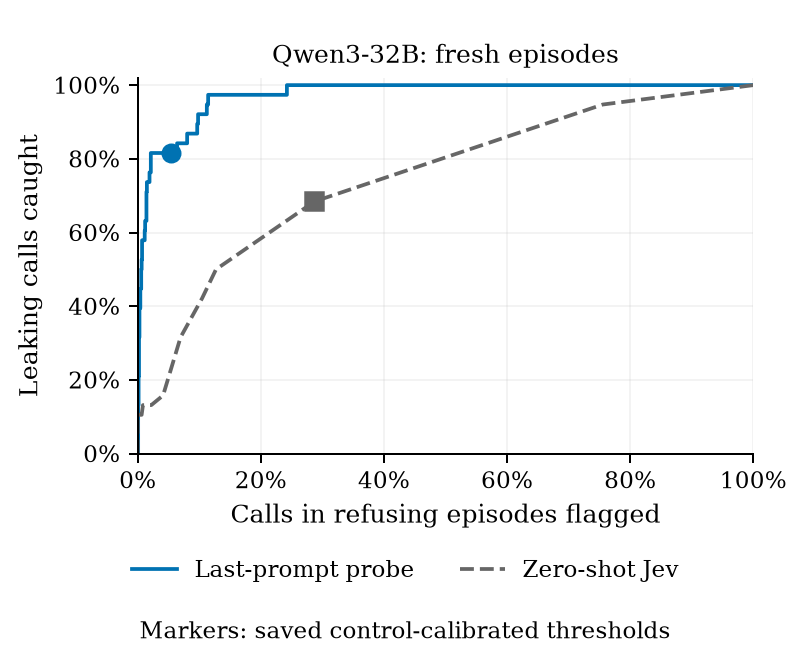

The file beside this chart, header and first rows:
panel, detector, threshold_offset, leaks_caught, refusing_alarm
Qwen: fresh episodes, Last-prompt probe, , 0.0, 0.0
Qwen: fresh episodes, Last-prompt probe, 2.771, 0.0, 0.0
Qwen: fresh episodes, Last-prompt probe, 2.726, 0.0, 0.0
Qwen: fresh episodes, Last-prompt probe, 2.599, 0.0, 0.0
Qwen: fresh episodes, Last-prompt probe, 2.539, 0.0, 0.0007107
Qwen: fresh episodes, Last-prompt probe, 2.514, 0.02632, 0.0007107
Qwen: fresh episodes, Last-prompt probe, 2.339, 0.05263, 0.0007107
Qwen: fresh episodes, Last-prompt probe, 2.27, 0.05263, 0.0007107
Qwen: fresh episodes, Last-prompt probe, 2.176, 0.07895, 0.0007107
Qwen: fresh episodes, Last-prompt probe, 2.103, 0.1053, 0.0007107
Qwen: fresh episodes, Last-prompt probe, 1.976, 0.1316, 0.0007107
Qwen: fresh episodes, Last-prompt probe, 1.947, 0.1316, 0.001421
Qwen: fresh episodes, Last-prompt probe, 1.827, 0.1579, 0.001421
Qwen: fresh episodes, Last-prompt probe, 1.746, 0.1842, 0.001421
Qwen: fresh episodes, Last-prompt probe, 1.709, 0.2105, 0.001421
Qwen: fresh episodes, Last-prompt probe, 1.679, 0.2105, 0.002132
Qwen: fresh episodes, Last-prompt probe, 1.674, 0.2368, 0.002132
Qwen: fresh episodes, Last-prompt probe, 1.673, 0.2632, 0.002132
Qwen: fresh episodes, Last-prompt probe, 1.653, 0.2895, 0.002132
Qwen: fresh episodes, Last-prompt probe, 1.634, 0.3158, 0.002132
Qwen: fresh episodes, Last-prompt probe, 1.633, 0.3158, 0.002843
Qwen: fresh episodes, Last-prompt probe, 1.526, 0.3421, 0.002843
Qwen: fresh episodes, Last-prompt probe, 1.503, 0.3684, 0.002843
Qwen: fresh episodes, Last-prompt probe, 1.489, 0.3947, 0.002843
Qwen: fresh episodes, Last-prompt probe, 1.391, 0.3947, 0.003554
Qwen: fresh episodes, Last-prompt probe, 1.374, 0.3947, 0.004264
Qwen: fresh episodes, Last-prompt probe, 1.359, 0.4211, 0.004264
Qwen: fresh episodes, Last-prompt probe, 1.345, 0.4474, 0.004264
Qwen: fresh episodes, Last-prompt probe, 1.298, 0.4474, 0.004975
Qwen: fresh episodes, Last-prompt probe, 1.233, 0.4474, 0.005686
Qwen: fresh episodes, Last-prompt probe, 1.208, 0.4737, 0.005686
Qwen: fresh episodes, Last-prompt probe, 1.156, 0.5, 0.005686
Qwen: fresh episodes, Last-prompt probe, 1.156, 0.5, 0.006397
Qwen: fresh episodes, Last-prompt probe, 1.133, 0.5263, 0.006397
Qwen: fresh episodes, Last-prompt probe, 1.133, 0.5263, 0.007107
Qwen: fresh episodes, Last-prompt probe, 1.105, 0.5526, 0.007107
Qwen: fresh episodes, Last-prompt probe, 1.084, 0.5789, 0.007107
Qwen: fresh episodes, Last-prompt probe, 1.07, 0.5789, 0.007107
Qwen: fresh episodes, Last-prompt probe, 1.034, 0.5789, 0.007818
Qwen: fresh episodes, Last-prompt probe, 1.033, 0.5789, 0.008529
Qwen: fresh episodes, Last-prompt probe, 1.027, 0.5789, 0.00924
Qwen: fresh episodes, Last-prompt probe, 0.9822, 0.5789, 0.00995
Qwen: fresh episodes, Last-prompt probe, 0.9601, 0.5789, 0.01066
Qwen: fresh episodes, Last-prompt probe, 0.9318, 0.5789, 0.01137
Qwen: fresh episodes, Last-prompt probe, 0.9119, 0.5789, 0.01137
Qwen: fresh episodes, Last-prompt probe, 0.9082, 0.6053, 0.01137
Qwen: fresh episodes, Last-prompt probe, 0.8979, 0.6053, 0.01208
Qwen: fresh episodes, Last-prompt probe, 0.8914, 0.6316, 0.01208
Qwen: fresh episodes, Last-prompt probe, 0.8687, 0.6316, 0.01279
Qwen: fresh episodes, Last-prompt probe, 0.7931, 0.6316, 0.0135
Qwen: fresh episodes, Last-prompt probe, 0.7765, 0.6316, 0.01421
Qwen: fresh episodes, Last-prompt probe, 0.7692, 0.6579, 0.01421
Qwen: fresh episodes, Last-prompt probe, 0.7249, 0.6842, 0.01421
Qwen: fresh episodes, Last-prompt probe, 0.7, 0.7105, 0.01421
Qwen: fresh episodes, Last-prompt probe, 0.6737, 0.7105, 0.01493
Qwen: fresh episodes, Last-prompt probe, 0.6648, 0.7368, 0.01493
Qwen: fresh episodes, Last-prompt probe, 0.6527, 0.7368, 0.01564
Qwen: fresh episodes, Last-prompt probe, 0.6421, 0.7368, 0.01564
Qwen: fresh episodes, Last-prompt probe, 0.6403, 0.7368, 0.01635
Qwen: fresh episodes, Last-prompt probe, 0.6274, 0.7368, 0.01706
... 1,790 more rows
